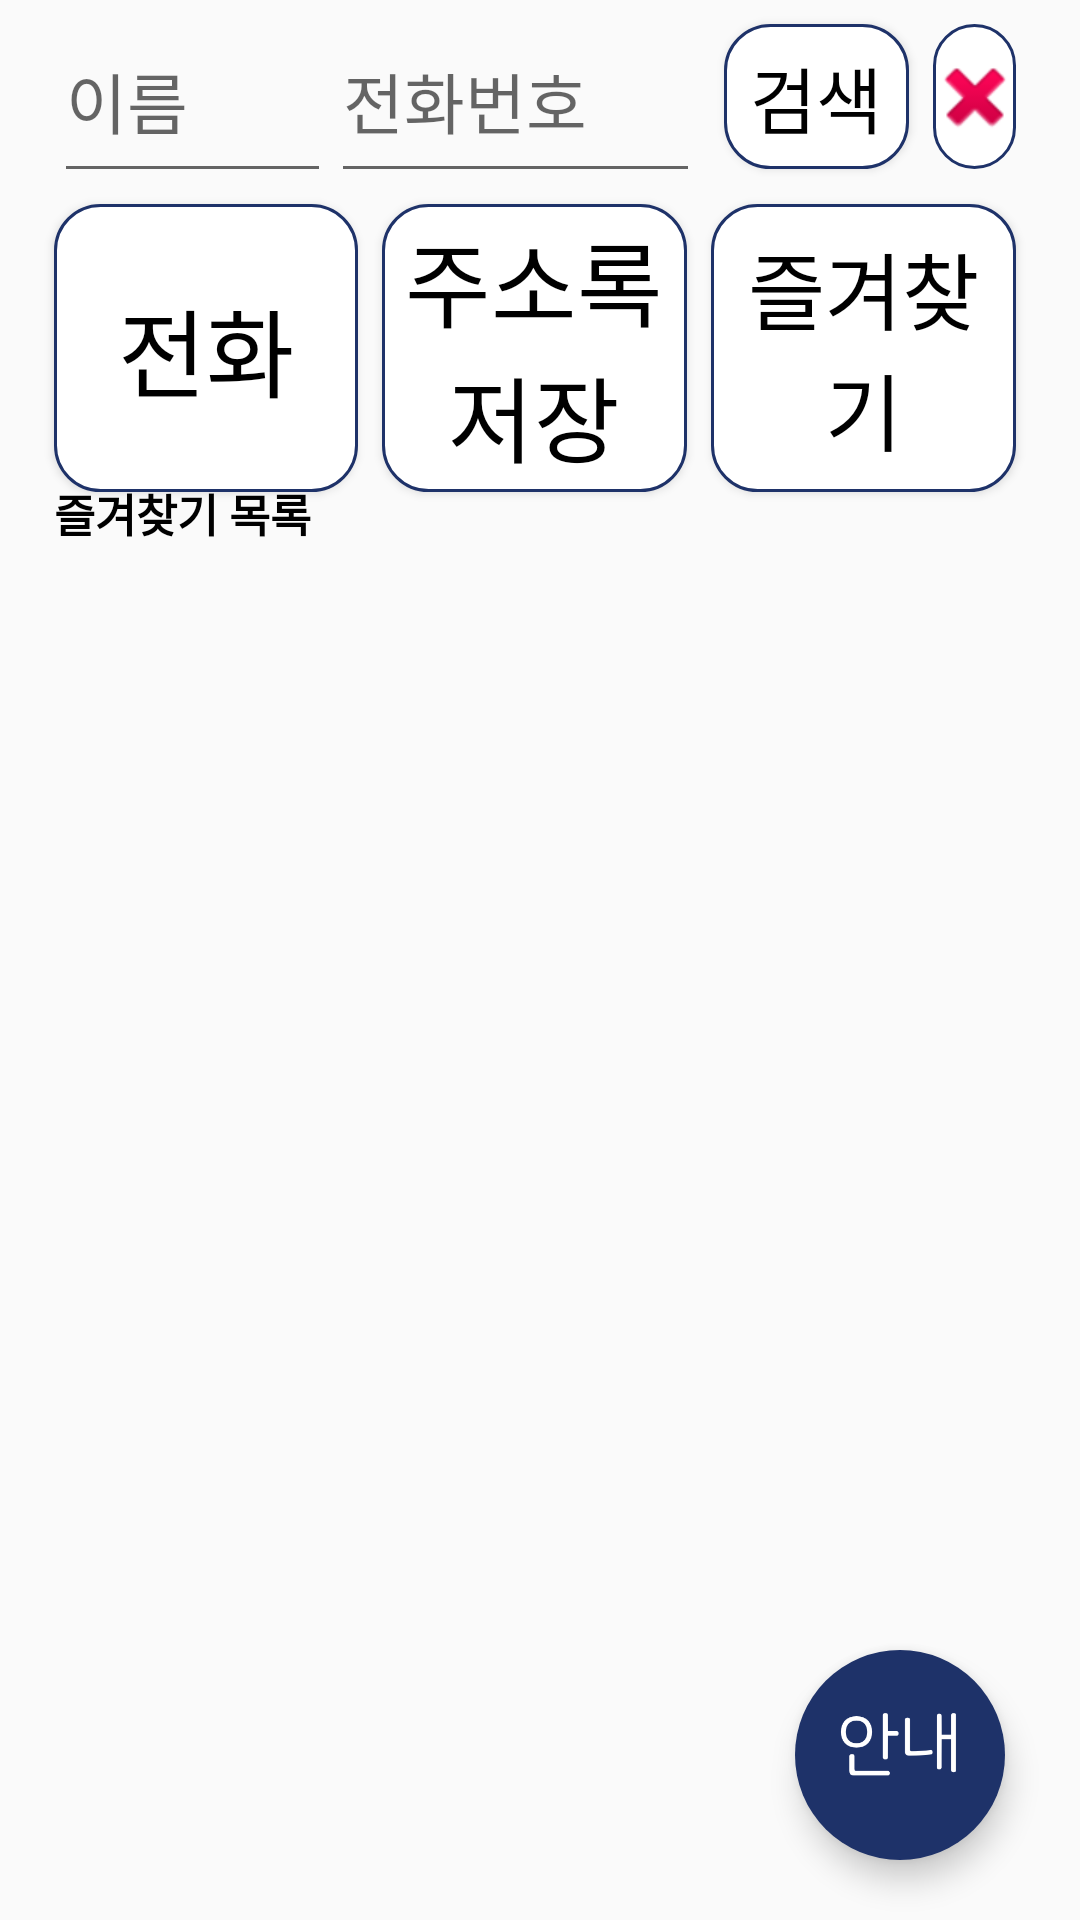

The Android layout XML behind this screen, and the referenced resources:
<!-- AndroidManifest.xml: application theme AppTheme -->
<!-- res/layout/activity_call.xml -->
<?xml version="1.0" encoding="utf-8"?>
<FrameLayout xmlns:android="http://schemas.android.com/apk/res/android"
    xmlns:app="http://schemas.android.com/apk/res-auto"
    xmlns:tools="http://schemas.android.com/tools"
    android:layout_width="match_parent"
    android:layout_height="match_parent"
    android:weightSum="1"
    android:orientation="vertical"
    tools:context=".Phone.CallActivity">

    <LinearLayout
        android:layout_width="match_parent"
        android:layout_height="wrap_content"
        android:layout_weight="0.1"
        android:orientation="horizontal"
        android:paddingLeft="10dp"
        android:paddingRight="10dp"
        android:layout_gravity="top"
        android:weightSum="1">

        <EditText
            android:id="@+id/edtName"
            android:layout_width="0dp"
            android:layout_height="match_parent"
            android:layout_weight="0.3"
            android:hint="이름"
            android:fontFamily="@font/nanumbold"
            android:layout_marginLeft="8dp"
            android:inputType="textPersonName"
            android:singleLine="false"
            android:textSize="22sp"/>

        <EditText
            android:id="@+id/edtNum"
            android:layout_width="0dp"
            android:layout_height="match_parent"
            android:layout_gravity="center"
            android:layout_weight="0.4"
            android:hint="전화번호"
            android:fontFamily="@font/nanumbold"
            android:inputType="text"
            android:textSize="22sp" />

        <Button
            android:id="@+id/btnSearch"
            android:layout_width="0dp"
            android:layout_height="match_parent"
            android:layout_margin="8dp"
            android:layout_weight="0.2"
            android:background="@drawable/button_bg"
            android:fontFamily="@font/nanumbold"
            android:text="검색"
            android:textSize="24sp"
            android:textColor="#000000" />

        <ImageButton
            android:id="@+id/btnUndo"
            android:layout_width="0dp"
            android:layout_height="match_parent"
            android:layout_marginTop="8dp"
            android:layout_marginRight="8dp"
            android:layout_marginBottom="8dp"
            android:layout_weight="0.09"
            android:background="@drawable/button_bg"
            android:src="@android:drawable/ic_delete" />
    </LinearLayout>

    <LinearLayout
        android:layout_width="match_parent"
        android:layout_height="wrap_content"
        android:layout_weight="0.15"
        android:orientation="horizontal"
        android:paddingLeft="10dp"
        android:paddingRight="10dp"
        android:layout_marginTop="60dp"
        android:layout_gravity="top"
        android:weightSum="1">

        <Button
            android:id="@+id/btnRing"
            android:layout_width="0dp"
            android:layout_height="match_parent"
            android:layout_weight="0.33"
            android:background="@drawable/button_bg"
            android:layout_margin="8dp"
            android:textColor="#000000"
            android:textSize="32sp"
            android:text="전화"
            android:fontFamily="@font/nanumbold"/>

        <Button
            android:id="@+id/btnContact"
            android:layout_width="0dp"
            android:layout_height="match_parent"
            android:layout_marginTop="8dp"
            android:layout_marginRight="8dp"
            android:layout_marginBottom="8dp"
            android:layout_weight="0.33"
            android:background="@drawable/button_bg"
            android:padding="3dp"
            android:text="주소록 저장"
            android:fontFamily="@font/nanumbold"
            android:textColor="#000000"
            android:textSize="31sp" />

        <Button
            android:id="@+id/btnMark"
            android:layout_width="0dp"
            android:layout_height="match_parent"
            android:layout_marginTop="8dp"
            android:layout_marginRight="8dp"
            android:layout_marginBottom="8dp"
            android:layout_weight="0.33"
            android:background="@drawable/button_bg"
            android:text="즐겨찾기"
            android:fontFamily="@font/nanumbold"
            android:textColor="#000000"
            android:textSize="28sp" />

    </LinearLayout>

    <LinearLayout
        android:layout_width="match_parent"
        android:layout_height="match_parent"
        android:layout_weight="0.6"
        android:paddingLeft="10dp"
        android:paddingRight="10dp"
        android:weightSum="1"
        android:layout_gravity="top"
        android:layout_marginTop="160dp"
        android:orientation="vertical" >

        <TextView
            android:id="@+id/listN"
            android:layout_width="match_parent"
            android:layout_height="0dp"
            android:layout_marginLeft="8dp"
            android:layout_weight="0.05"
            android:fontFamily="@font/nanumbold"
            android:text="즐겨찾기 목록"
            android:textColor="#000000"
            android:textSize="15sp"
            android:textStyle="bold" />

        <ListView
            android:id="@+id/listMark"
            android:layout_width="match_parent"
            android:layout_height="0dp"
            android:layout_weight="0.95"
            android:layout_marginRight="8dp"
            android:layout_marginLeft="8dp"
            android:choiceMode="singleChoice" />

    </LinearLayout>

    <com.google.android.material.floatingactionbutton.FloatingActionButton
        android:layout_width="wrap_content"
        android:layout_height="wrap_content"
        android:id="@+id/gdCall"
        android:layout_gravity="bottom|end"
        android:layout_marginBottom="315dp"
        android:layout_marginRight="25sp"
        android:backgroundTint="@android:color/holo_orange_light"
        app:elevation="6dp"
        app:pressedTranslationZ="15dp"
        app:fabSize="normal"
        android:src="@drawable/ic_call"
        app:borderWidth="0dp"
        android:visibility="invisible"/>

    <com.google.android.material.floatingactionbutton.FloatingActionButton
        android:layout_width="wrap_content"
        android:layout_height="wrap_content"
        android:id="@+id/gdContact"
        android:src="@drawable/ic_contact"
        android:layout_gravity="bottom|end"
        android:layout_marginBottom="245dp"
        android:layout_marginRight="25sp"
        android:backgroundTint="@android:color/holo_orange_light"
        app:elevation="6dp"
        app:pressedTranslationZ="15dp"
        app:fabSize="normal"
        app:borderWidth="0dp"
        android:visibility="invisible"/>

    <com.google.android.material.floatingactionbutton.FloatingActionButton
        android:layout_width="wrap_content"
        android:layout_height="wrap_content"
        android:id="@+id/gdMark"
        android:src="@drawable/ic_mark"
        android:layout_gravity="bottom|end"
        android:layout_marginBottom="175dp"
        android:layout_marginRight="25sp"
        android:backgroundTint="@android:color/holo_orange_light"
        app:elevation="6dp"
        app:pressedTranslationZ="15dp"
        app:fabSize="normal"
        app:borderWidth="0dp"
        android:visibility="invisible"/>

    <com.google.android.material.floatingactionbutton.FloatingActionButton
        android:id="@+id/gdSearch"
        android:src="@drawable/ic_search"
        android:layout_width="wrap_content"
        android:layout_height="wrap_content"
        android:layout_gravity="bottom|end"
        android:layout_marginRight="25sp"
        android:layout_marginBottom="105dp"
        android:backgroundTint="@android:color/holo_orange_light"
        app:elevation="6dp"
        app:fabSize="normal"
        app:borderWidth="0dp"
        app:pressedTranslationZ="15dp"
        android:visibility="invisible"/>

    <com.google.android.material.floatingactionbutton.FloatingActionButton
        android:id="@+id/guide"
        android:layout_width="wrap_content"
        android:layout_height="wrap_content"
        android:layout_gravity="bottom|end"
        android:layout_marginRight="25sp"
        android:layout_marginBottom="20dp"
        app:backgroundTint="#1E3269"
        app:borderWidth="0dp"
        app:fabSize="normal"
        android:foregroundGravity="center"
        android:src="@drawable/ic_guide"/>


</FrameLayout>
<!-- resources referenced by this layout -->
<resources>
  <!-- drawable button_bg (drawable) -->
  <?xml version="1.0" encoding="utf-8"?>
  <shape xmlns:android="http://schemas.android.com/apk/res/android"
      android:padding="10dp"
      android:shape="rectangle" >
      <solid android:color="#ffffff" />
      <corners
          android:bottomLeftRadius="15dp"
          android:bottomRightRadius="15dp"
          android:topLeftRadius="15dp"
          android:topRightRadius="15dp" />
      <stroke
          android:color="#1E3269"
          android:width="1dp"
          />
  </shape>
  <!-- drawable ic_call: png bitmap (drawable, 581 bytes) -->
  <!-- drawable ic_contact: png bitmap (drawable, 2776 bytes) -->
  <!-- drawable ic_guide: png bitmap (drawable, 3600 bytes) -->
  <!-- drawable ic_mark: png bitmap (drawable, 4982 bytes) -->
  <!-- drawable ic_search: png bitmap (drawable, 3311 bytes) -->
  <style name="AppTheme" parent="Theme.AppCompat.Light.DarkActionBar">
          
          <item name="colorPrimary">#1E3269</item>
          <item name="colorPrimaryDark">#273768</item>
          <item name="colorAccent">#273768</item>
      </style>
</resources>
